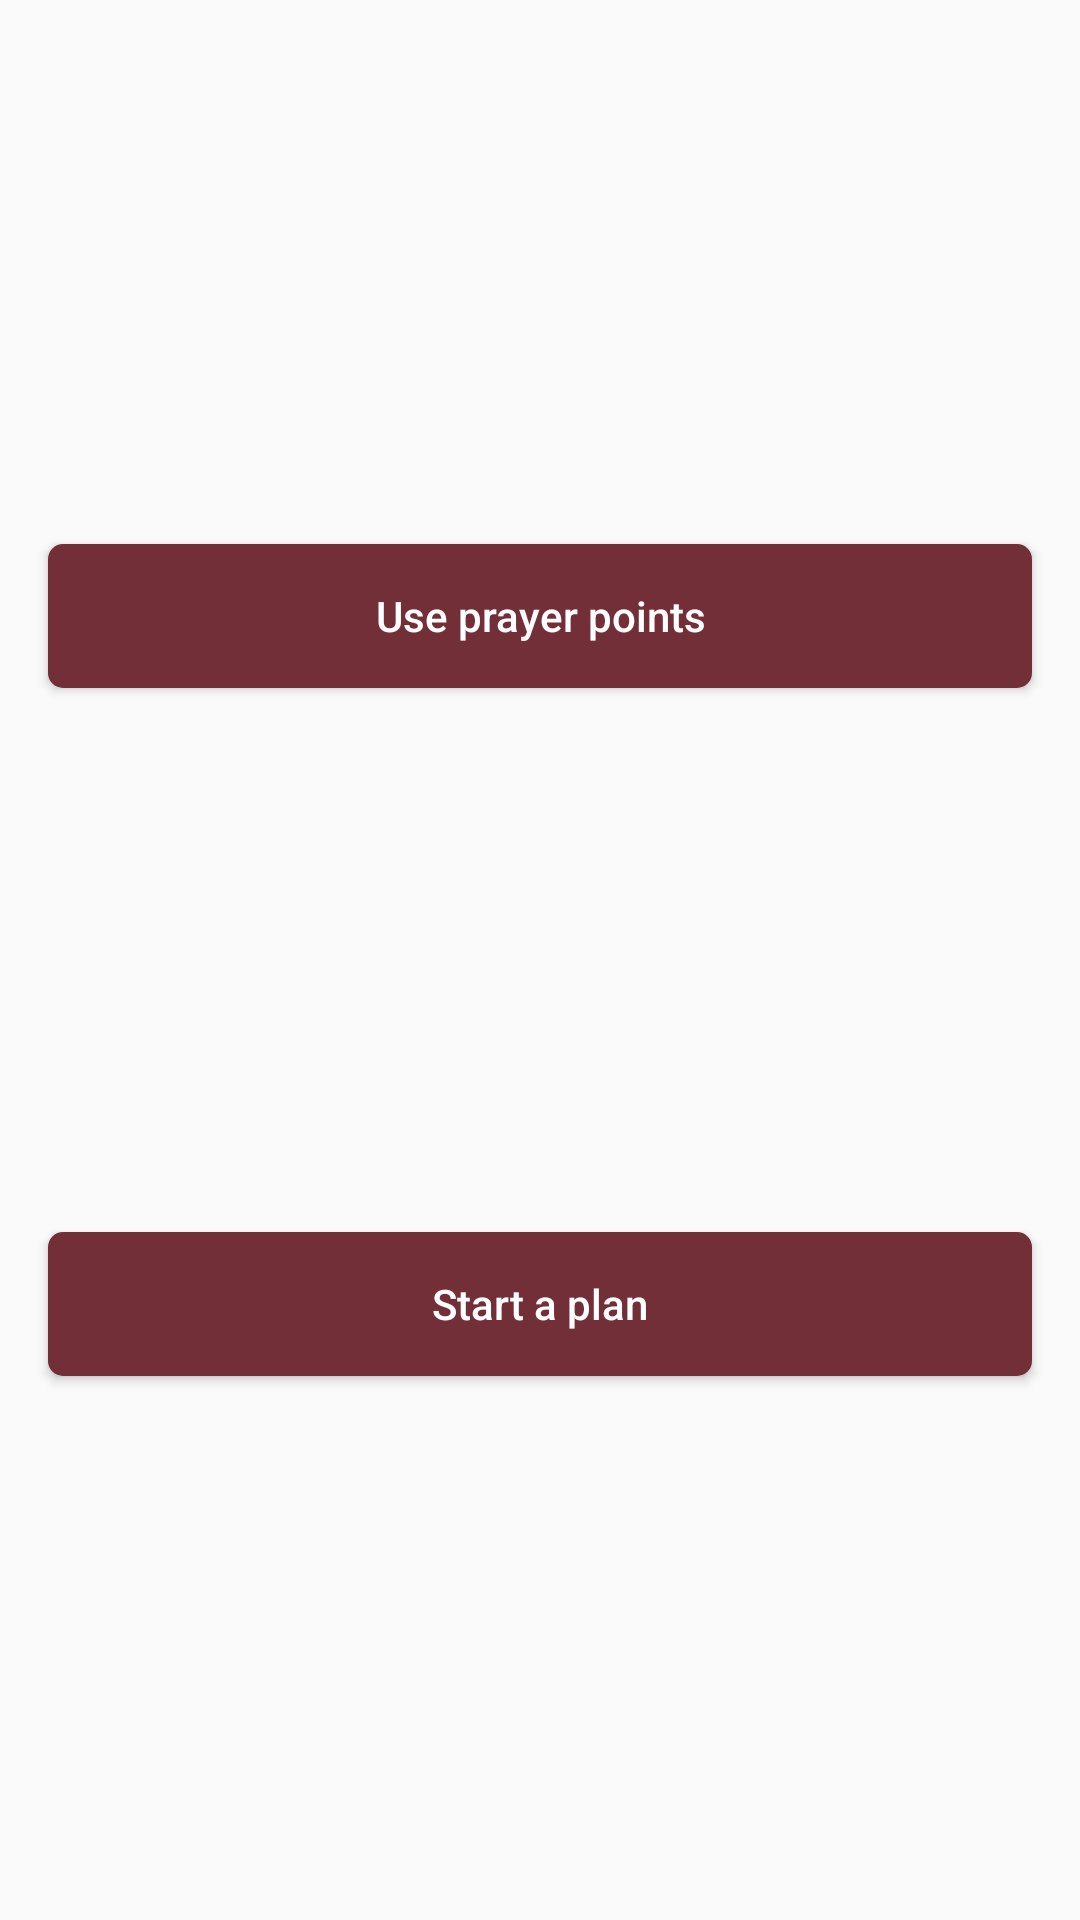

Layout XML and referenced resources for this Android screen:
<!-- AndroidManifest.xml: application theme AppTheme -->
<!-- res/layout/fragment_prayer_options.xml -->
<?xml version="1.0" encoding="utf-8"?>
<androidx.constraintlayout.widget.ConstraintLayout xmlns:android="http://schemas.android.com/apk/res/android"
    xmlns:tools="http://schemas.android.com/tools"
    android:layout_width="match_parent"
    android:layout_height="wrap_content"
    xmlns:app="http://schemas.android.com/apk/res-auto"
    tools:context=".ui.prayer_options.PrayerOptionsFragment">


    <Button
        android:id="@+id/btnPrayerPoint"
        style="@style/ButtonLabelStyle"
        android:layout_width="0dp"
        android:layout_height="wrap_content"
        android:layout_marginStart="16dp"
        android:layout_marginLeft="16dp"
        android:layout_marginTop="@dimen/d16"
        android:layout_marginEnd="16dp"
        android:layout_marginRight="16dp"
        android:background="@drawable/button_background"
        android:text="Use prayer points"
        android:textAllCaps="false"
        app:layout_constraintBottom_toTopOf="@+id/btnStartPlan"
        app:layout_constraintEnd_toEndOf="parent"
        app:layout_constraintStart_toStartOf="parent"
        app:layout_constraintTop_toTopOf="parent" />

    <Button
        android:id="@+id/btnStartPlan"
        style="@style/ButtonLabelStyle"
        android:layout_width="0dp"
        android:layout_height="wrap_content"
        android:layout_marginStart="16dp"
        android:layout_marginLeft="16dp"
        android:layout_marginTop="16dp"
        android:layout_marginBottom="16dp"
        android:layout_marginEnd="16dp"
        android:layout_marginRight="16dp"
        android:background="@drawable/button_background"
        android:text="Start a plan"
        android:textAllCaps="false"
        app:layout_constraintBottom_toBottomOf="parent"
        app:layout_constraintEnd_toEndOf="parent"
        app:layout_constraintStart_toStartOf="parent"
        app:layout_constraintTop_toBottomOf="@+id/btnPrayerPoint" />

</androidx.constraintlayout.widget.ConstraintLayout>
<!-- resources referenced by this layout -->
<resources>
  <dimen name="d16">16dp</dimen>
  <!-- drawable button_background (drawable) -->
  <?xml version="1.0" encoding="utf-8"?>
  <selector xmlns:android="http://schemas.android.com/apk/res/android">
  
      <item android:state_pressed="false" android:drawable="@drawable/button_background_unpressed"/>
      <item android:state_pressed="true" android:drawable="@drawable/button_background_pressed"/>
  </selector>
  <style name="ButtonLabelStyle">
          <item name="android:textSize">14sp</item>
          <item name="android:textColor">#ffffff</item>
      </style>
  <style name="AppTheme" parent="Theme.AppCompat.Light.DarkActionBar">
          
          <item name="colorPrimary">@color/colorPrimary</item>
          <item name="colorPrimaryDark">@color/colorPrimaryDark</item>
          <item name="colorAccent">@color/colorAccent</item>
      </style>
  <!-- drawable button_background_unpressed (drawable) -->
  <?xml version="1.0" encoding="utf-8"?>
  <shape xmlns:android="http://schemas.android.com/apk/res/android"
      android:shape="rectangle">
  
      <solid android:color="@color/colorAccent"/>
      <corners android:radius="@dimen/buttonCornerRadius"/>
  </shape>
  <!-- drawable button_background_pressed (drawable) -->
  <?xml version="1.0" encoding="utf-8"?>
  <shape xmlns:android="http://schemas.android.com/apk/res/android"
      android:shape="rectangle">
  
      <solid android:color="@color/colorAccentDark"/>
      <corners android:radius="@dimen/buttonCornerRadius"/>
  </shape>
  <color name="colorPrimary">#000</color>
  <color name="colorPrimaryDark">#48ffffff</color>
  <color name="colorAccent">#722F37</color>
  <dimen name="buttonCornerRadius">5dp</dimen>
  <color name="colorAccentDark">#662b32</color>
</resources>
